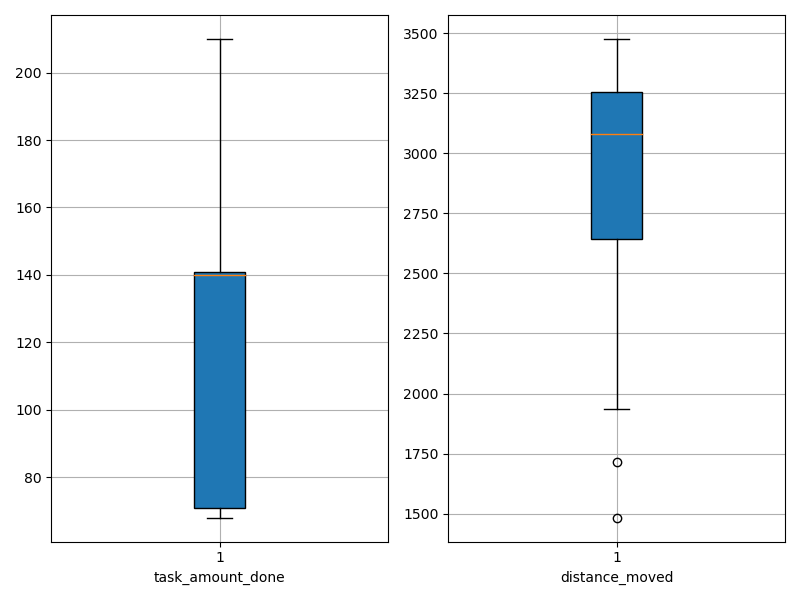

Source data for this figure (header and first rows):
agent_id, task_amount_done, distance_moved
0, 141.0, 2984
1, 69.0, 2044
2, 70.0, 2746
3, 140.0, 3073
4, 68.0, 2607
5, 210.0, 3090
6, 140.0, 3110
7, 71.0, 2801
8, 142.0, 3276
9, 140.0, 1935
10, 71.0, 1484
11, 209.0, 2978
12, 140.0, 3088
13, 210.0, 3197
14, 139.0, 3102
15, 69.0, 3329
16, 70.0, 1717
17, 210.0, 3304
18, 142.0, 3404
19, 210.0, 3376
20, 139.0, 3363
21, 140.0, 3119
22, 139.0, 3142
23, 71.0, 2903
24, 139.0, 2273
25, 140.0, 3475
26, 141.0, 2522
27, 69.0, 2847
28, 70.0, 3306
29, 141.0, 2154
